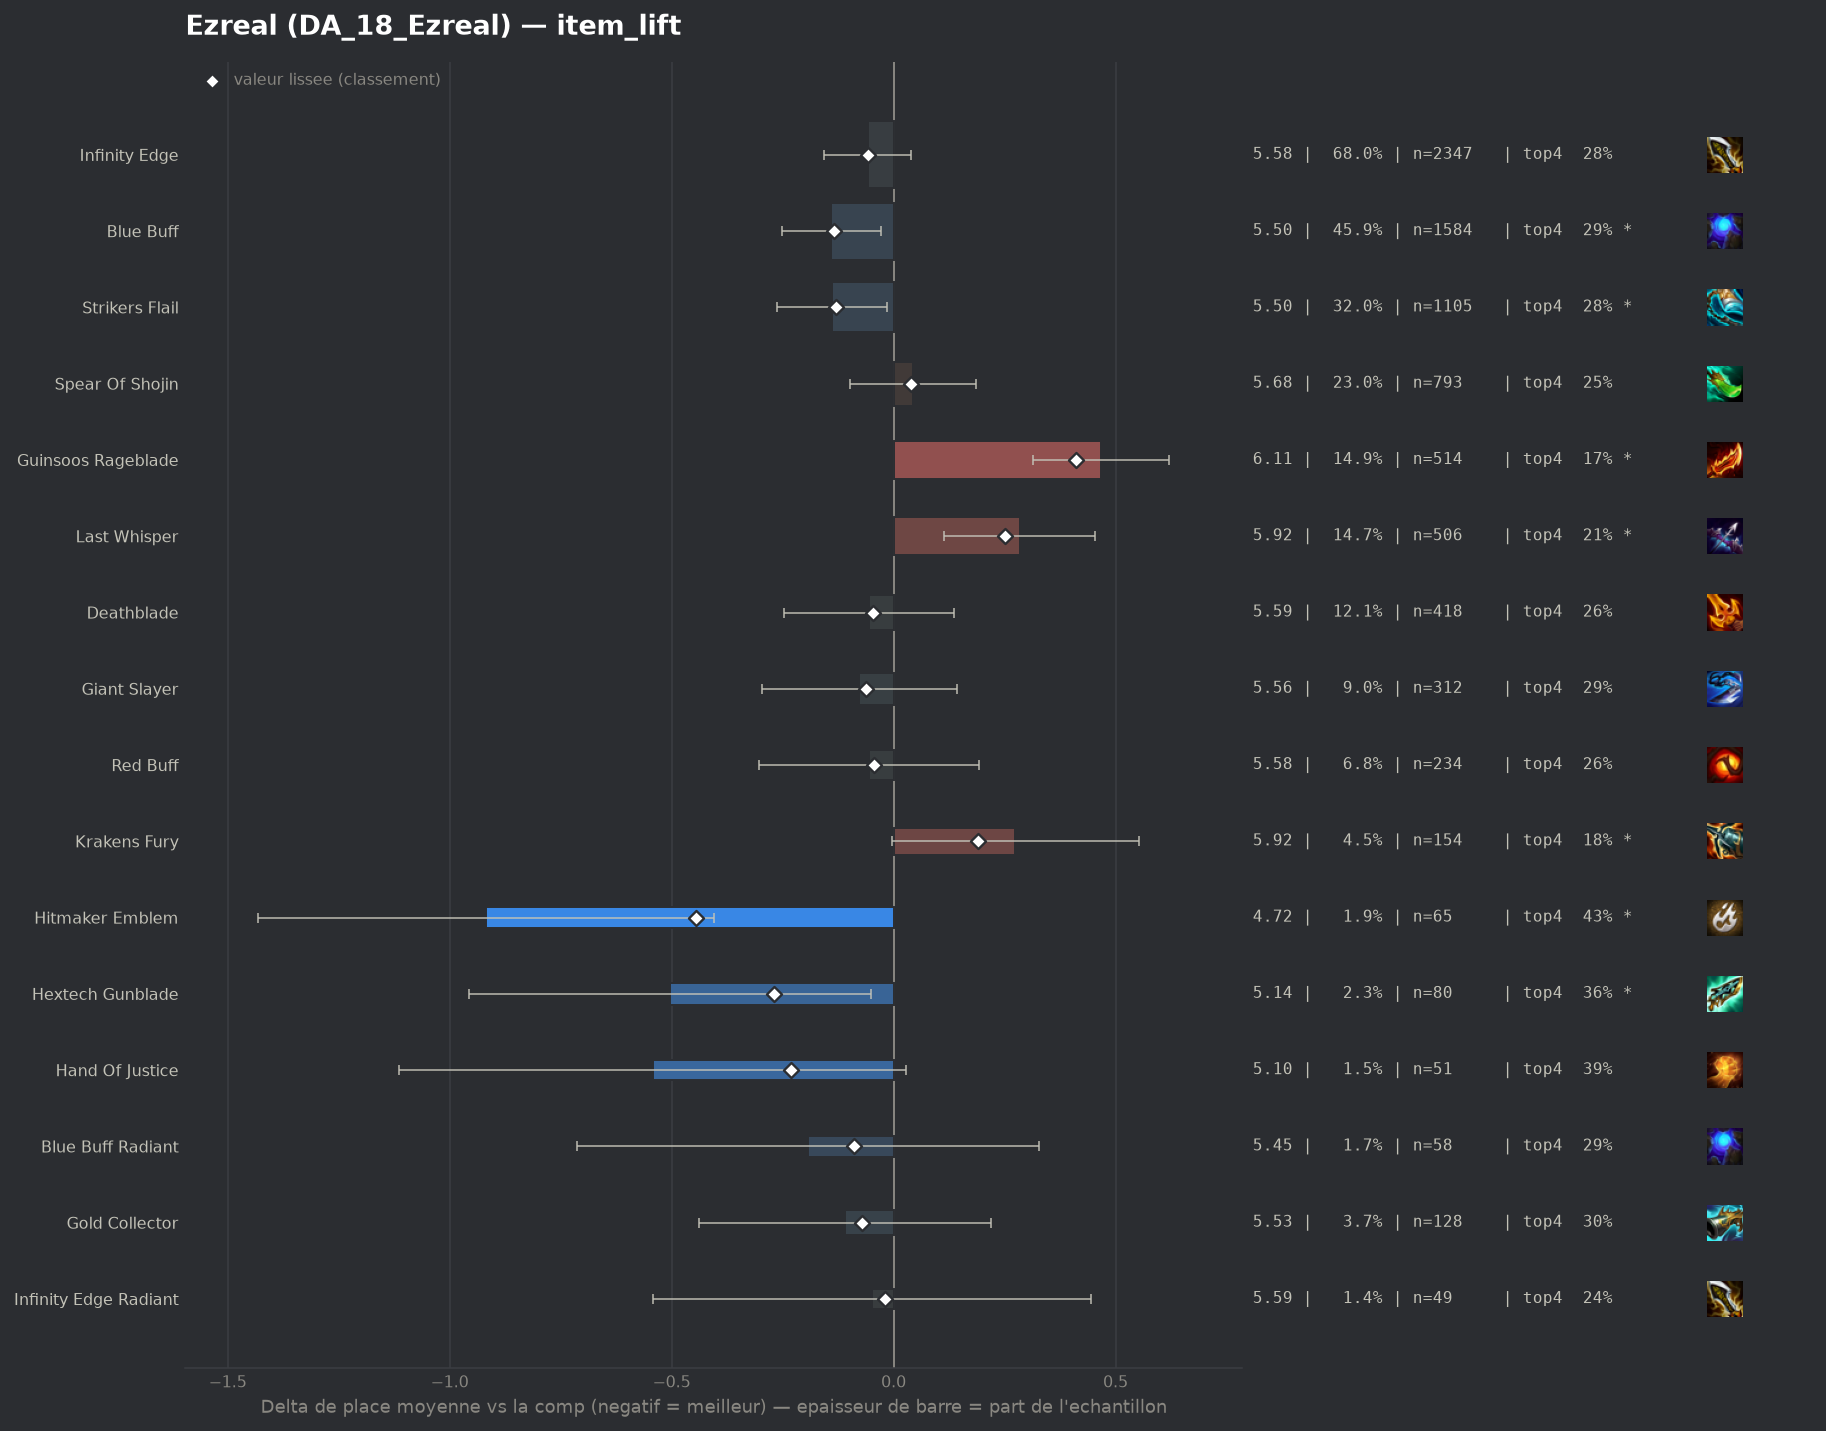

Source data for this figure (header and first rows):
group, label, n, share, avg_place, shrunk_avg, score, d_avg, d_avg_pess, impact, d_top4, win, top2, top4, sd, z, p, significant
pepite, Hitmaker Emblem, 65, 0.01884, 4.723, 5.196, -0.445, -0.918, -0.405, 0.0084, 0.1653, 0.0769, 0.2, 0.4308, 2.094, -3.51, 0.00045, True
pepite, Hextech Gunblade, 80, 0.02319, 5.138, 5.371, -0.27, -0.504, -0.051, 0.0063, 0.097, 0.0375, 0.15, 0.3625, 2.048, -2.18, 0.02935, True
pepite, Hand Of Justice, 51, 0.01478, 5.098, 5.41, -0.231, -0.543, 0.0, 0.0034, 0.1266, 0.0196, 0.1569, 0.3922, 2.07, -1.86, 0.06253, False
populaire, Blue Buff, 1584, 0.4591, 5.501, 5.506, -0.135, -0.141, -0.029, 0.0618, 0.0262, 0.0227, 0.0827, 0.2917, 1.877, -2.47, 0.01363, True
populaire, Strikers Flail, 1105, 0.3203, 5.503, 5.511, -0.13, -0.138, -0.014, 0.0416, 0.0159, 0.0199, 0.076, 0.2814, 1.82, -2.18, 0.0295, True
pepite, Blue Buff Radiant, 58, 0.01681, 5.448, 5.553, -0.088, -0.193, 0.0, 0.0015, 0.0276, 0.069, 0.1207, 0.2931, 2.01, -0.73, 0.4682, False
pepite, Gold Collector, 128, 0.0371, 5.531, 5.57, -0.071, -0.11, 0.0, 0.0026, 0.0392, 0.0156, 0.0703, 0.3047, 1.866, -0.65, 0.5131, False
populaire, Giant Slayer, 312, 0.09043, 5.564, 5.578, -0.063, -0.077, 0.0, 0.0057, 0.0294, 0.0128, 0.0865, 0.2949, 1.904, -0.69, 0.493, False
populaire, Infinity Edge, 2347, 0.6803, 5.583, 5.585, -0.057, -0.058, 0.0, 0.0385, 0.0097, 0.0192, 0.0754, 0.2752, 1.855, -1.17, 0.2425, False
populaire, Deathblade, 418, 0.1212, 5.586, 5.594, -0.047, -0.055, 0.0, 0.0057, -0.0047, 0.0239, 0.0813, 0.2608, 1.881, -0.56, 0.5721, False
populaire, Red Buff, 234, 0.06783, 5.585, 5.598, -0.043, -0.056, 0.0, 0.0029, -0.0048, 0.0128, 0.0769, 0.2607, 1.873, -0.44, 0.6599, False
pepite, Infinity Edge Radiant, 49, 0.0142, 5.592, 5.621, -0.02, -0.049, 0.0, 0.0003, -0.0206, 0.0204, 0.0612, 0.2449, 1.749, -0.2, 0.8447, False
populaire, Spear Of Shojin, 793, 0.2299, 5.685, 5.681, 0.04, 0.044, 0.0, -0.0092, -0.0183, 0.0202, 0.0668, 0.2472, 1.825, 0.6, 0.5464, False
populaire, Krakens Fury, 154, 0.04464, 5.916, 5.831, 0.19, 0.274, 0.0, -0.0085, -0.0837, 0.026, 0.0519, 0.1818, 1.717, 1.93, 0.05327, True
populaire, Last Whisper, 506, 0.1467, 5.925, 5.891, 0.25, 0.284, 0.113, -0.0366, -0.06, 0.0198, 0.0711, 0.2055, 1.822, 3.26, 0.00112, True
, Component Recurve Bow, 51, 0.01478, 6.51, 6.01, 0.369, 0.869, 0.408, -0.0055, -0.089, 0.0, 0.0196, 0.1765, 1.661, 3.7, 0.00022, True
populaire, Guinsoos Rageblade, 514, 0.149, 6.109, 6.054, 0.412, 0.468, 0.314, -0.0614, -0.0982, 0.0058, 0.0292, 0.1673, 1.621, 5.97, 0.0, True
, Component Sparring Gloves, 59, 0.0171, 6.881, 6.213, 0.572, 1.24, 0.929, -0.0098, -0.2147, 0.0, 0.0, 0.0508, 1.194, 7.81, 0.0, True
, Component B F Sword, 88, 0.02551, 6.693, 6.231, 0.59, 1.052, 0.711, -0.015, -0.1519, 0.0114, 0.0341, 0.1136, 1.605, 6.04, 0.0, True
, Component Tear Of The Goddess, 60, 0.01739, 6.95, 6.25, 0.609, 1.309, 0.965, -0.0106, -0.2155, 0.0167, 0.0167, 0.05, 1.334, 7.47, 0.0, True
